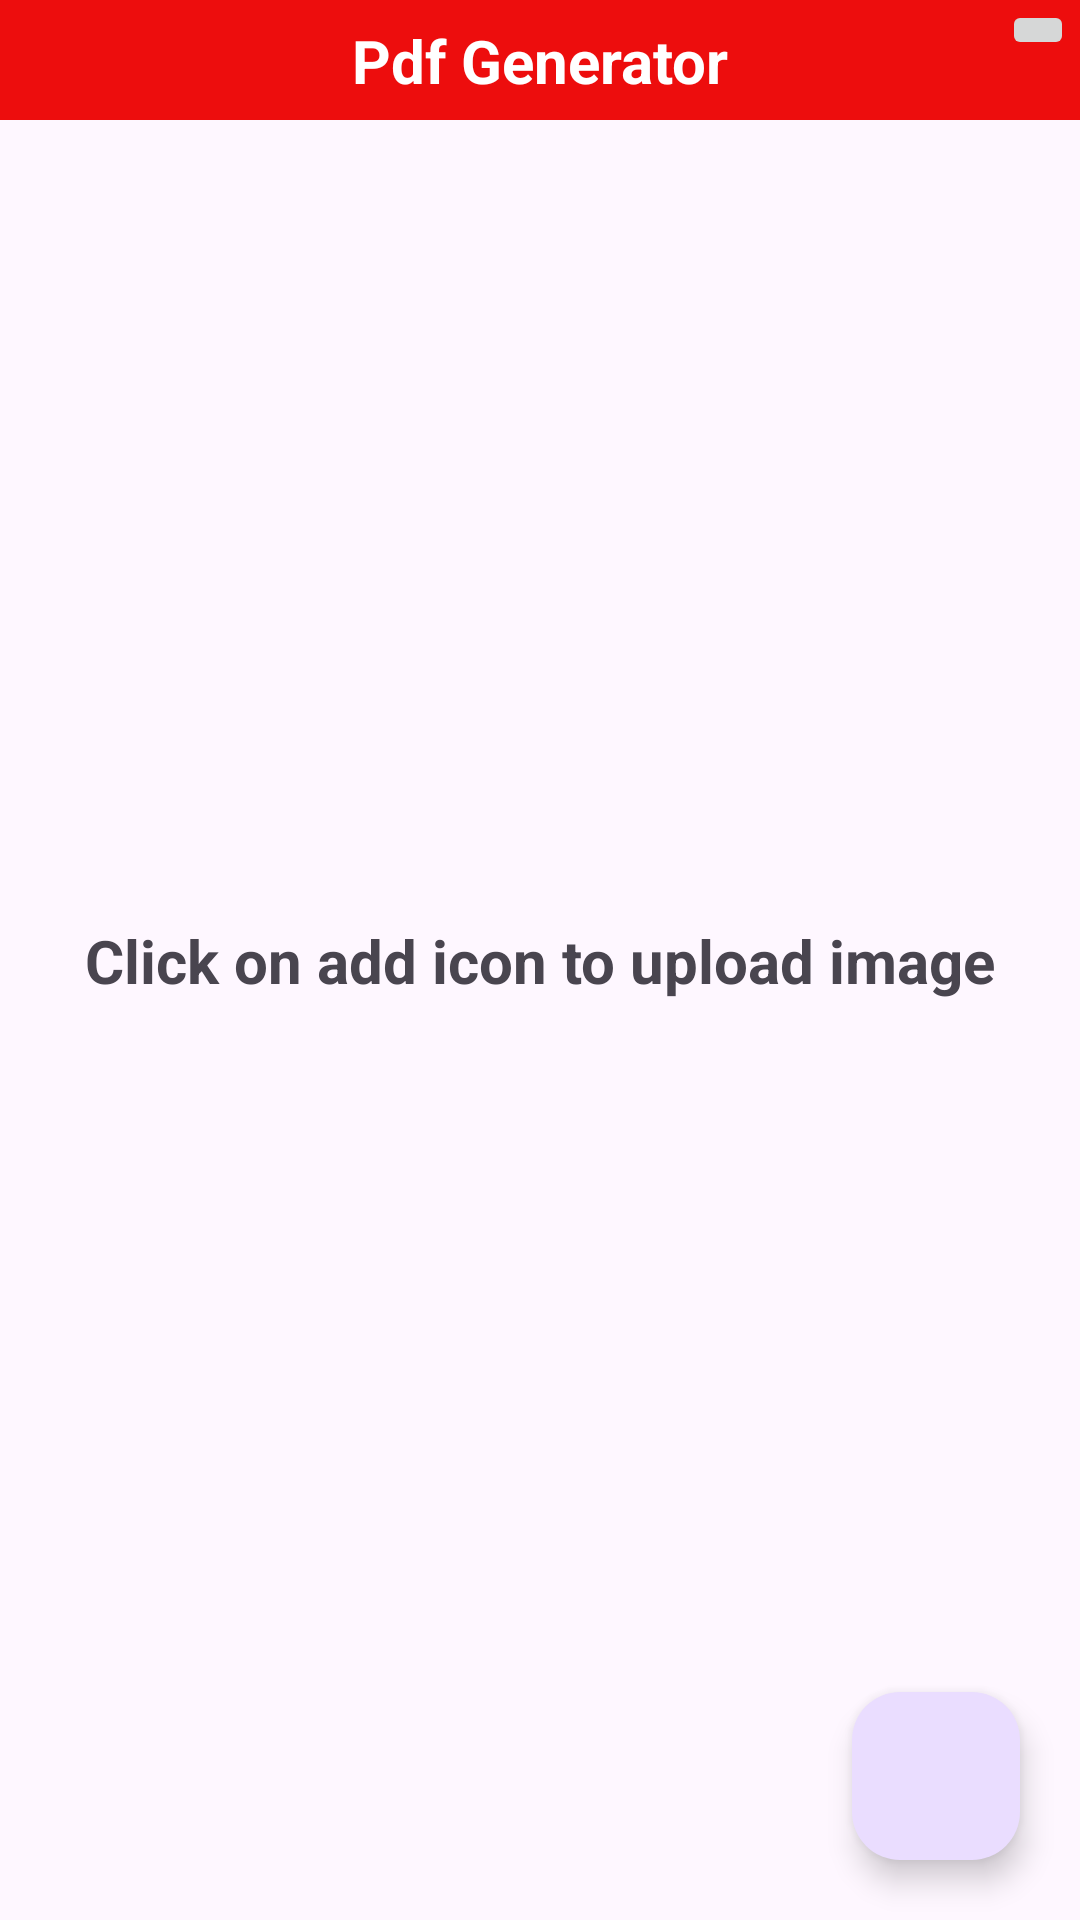

Here is an Android app screen rendered from its layout file. Give the layout XML and the strings, colors and styles it references.
<!-- AndroidManifest.xml: application theme Theme.LearningApp -->
<!-- res/layout/activity_pdf_creation.xml -->
<?xml version="1.0" encoding="utf-8"?>
<androidx.constraintlayout.widget.ConstraintLayout xmlns:android="http://schemas.android.com/apk/res/android"
    xmlns:app="http://schemas.android.com/apk/res-auto"
    xmlns:tools="http://schemas.android.com/tools"
    android:id="@+id/drawerLayout"
    android:layout_width="match_parent"
    android:layout_height="match_parent"
    tools:context=".pdfCreation.PdfCreation">

    <androidx.constraintlayout.widget.ConstraintLayout
        android:id="@+id/pdf_toolBar"
        android:layout_width="match_parent"
        android:layout_height="40dp"
        android:background="@color/Toolbar"
        app:layout_constraintTop_toTopOf="parent"
        app:layout_constraintEnd_toEndOf="parent"
        app:layout_constraintStart_toStartOf="parent">

        <TextView
            android:layout_width="wrap_content"
            android:layout_height="wrap_content"
            android:text="@string/pdfCreation_toolbar_text"
            android:textColor="@color/white"
            android:textSize="20sp"
            android:textStyle="bold"
            app:layout_constraintBottom_toBottomOf="parent"
            app:layout_constraintStart_toStartOf="parent"
            app:layout_constraintEnd_toEndOf="parent"
            app:layout_constraintTop_toTopOf="parent"/>

        <ImageButton
            android:id="@+id/bt_SavePdf"
            android:layout_width="wrap_content"
            android:layout_height="wrap_content"
            android:contentDescription="@string/save_pdf_txt"
            android:text="@string/save_pdf"
            android:layout_marginEnd="2dp"
            android:src="@drawable/baseline_save_24"
            app:layout_constraintTop_toTopOf="parent"
            app:layout_constraintEnd_toEndOf="parent"/>
    </androidx.constraintlayout.widget.ConstraintLayout>

    <androidx.recyclerview.widget.RecyclerView
        android:id="@+id/pdfRecyclerView"
        android:layout_width="match_parent"
        android:layout_height="0dp"
        android:layout_marginTop="5dp"
        android:visibility="gone"
        app:layout_constraintBottom_toBottomOf="parent"
        app:layout_constraintTop_toBottomOf="@id/pdf_toolBar"
        app:layout_constraintStart_toStartOf="parent"
        app:layout_constraintEnd_toEndOf="parent"/>

    <TextView
        android:id="@+id/info_text"
        android:layout_width="wrap_content"
        android:layout_height="wrap_content"
        app:layout_constraintTop_toTopOf="parent"
        app:layout_constraintEnd_toEndOf="parent"
        android:textStyle="bold"
        android:textSize="20sp"
        app:layout_constraintStart_toStartOf="parent"
        app:layout_constraintBottom_toBottomOf="parent"
        android:text="@string/click_on_add_icon_to_upload_image"/>

       <LinearLayout
           android:id="@+id/progressBar"
           android:layout_width="wrap_content"
           android:layout_height="wrap_content"
           app:layout_constraintEnd_toEndOf="parent"
           app:layout_constraintTop_toTopOf="parent"
           android:background="#DFDBDB"
           android:padding="10dp"
           android:visibility="gone"
           android:orientation="vertical"
           app:layout_constraintStart_toStartOf="parent"
           app:layout_constraintBottom_toBottomOf="parent">
           <TextView
               android:layout_width="wrap_content"
               android:layout_height="wrap_content"
               android:layout_gravity="center"
               android:textStyle="bold"
               android:textColor="@color/black"
               android:layout_margin="10dp"
               android:text="Creating Pdf Please Wait"/>

           <ProgressBar
               android:layout_margin="15dp"
               android:layout_width="wrap_content"
               android:layout_gravity="center"
               android:layout_height="wrap_content"
               app:layout_constraintTop_toTopOf="parent" />
       </LinearLayout>

    <com.google.android.material.floatingactionbutton.FloatingActionButton
        android:id="@+id/bt_SelectImages"
        android:layout_width="wrap_content"
        android:layout_height="wrap_content"
        android:contentDescription="@string/save_pdf_txt"
        android:src="@drawable/baseline_add_24"
        app:layout_constraintBottom_toBottomOf="parent"
        app:layout_constraintEnd_toEndOf="parent"
        android:layout_margin="20dp"/>
</androidx.constraintlayout.widget.ConstraintLayout>
<!-- resources referenced by this layout -->
<resources>
  <color name="Toolbar">#ED0D0D</color>
  <color name="black">#FF000000</color>
  <color name="white">#FFFFFFFF</color>
  <string name="click_on_add_icon_to_upload_image">Click on add icon to upload image</string>
  <string name="pdfCreation_toolbar_text">Pdf Generator</string>
  <string name="save_pdf">Save Pdf</string>
  <string name="save_pdf_txt">Save Pdf</string>
  <style name="Theme.LearningApp" parent="Base.Theme.LearningApp" />
  <style name="Base.Theme.LearningApp" parent="Theme.Material3.DayNight.NoActionBar">
          
          
          <item name="android:statusBarColor">@color/black</item>
      </style>
</resources>
